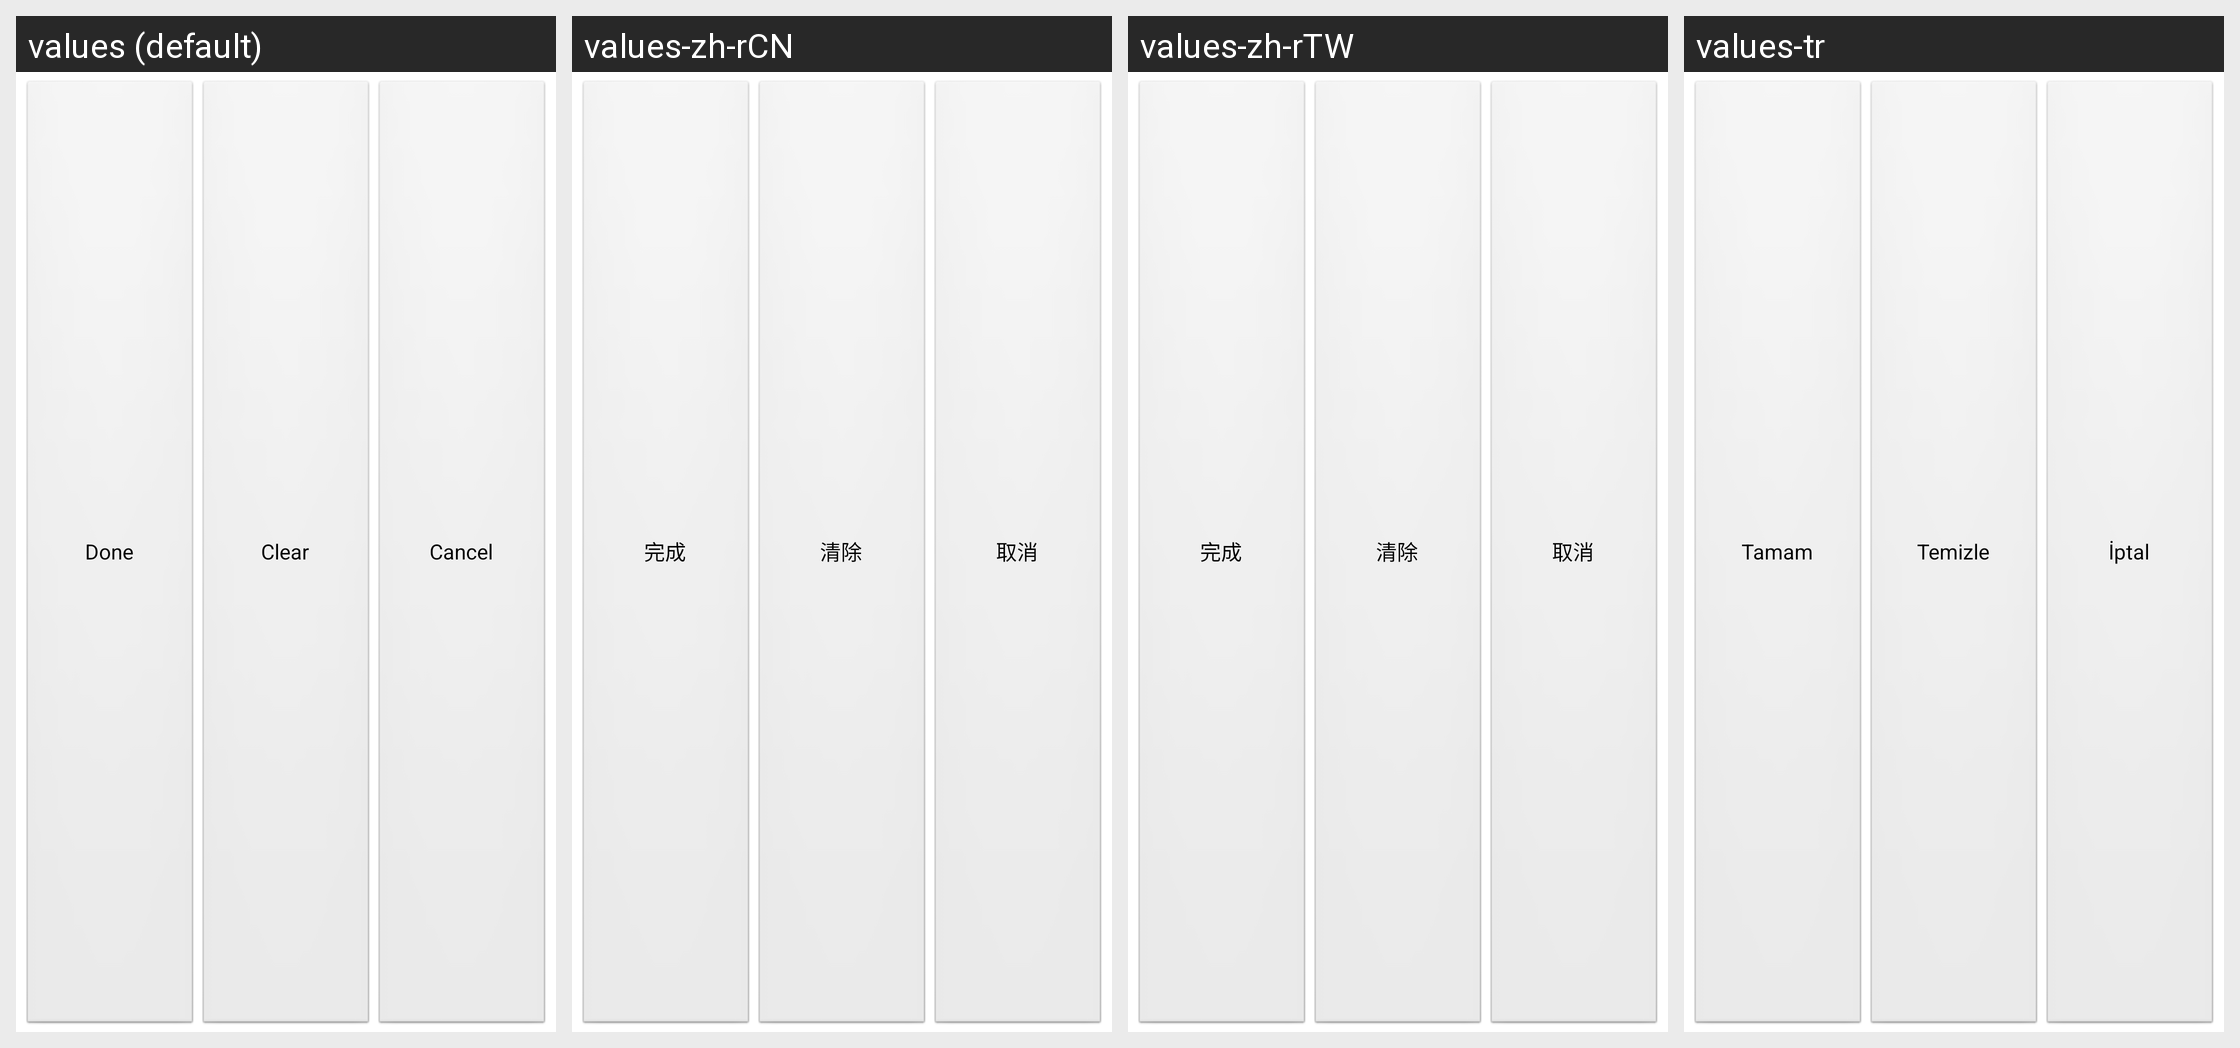

The same Android screen rendered under several of its app's locales, left to right. List the strings drawn on it with the default value and each locale's translation.
Android screen res/layout/include_dialog_button_bar.xml rendered under 4 locales, left to right: values (default), values-zh-rCN, values-zh-rTW, values-tr. Device: Nexus 5 (rendered at 1080×1920; each locale shown at half size, 540×960, under a caption strip naming it); theme Theme.MaterialComponents.DayNight.NoActionBar.
Other locales in the repository, not shown: values-ar, values-de, values-es, values-fr, values-in, values-it, values-iw, values-ja, values-ko, values-pt, values-pt-rPT, values-ru.
Strings drawn on this screen, with the default value and each locale's value (text and hints the layout hard-codes, and strings that could not be matched under every locale, appear in the picture but are not listed):

done
  values: Done
  values-zh-rCN: 完成
  values-zh-rTW: 完成
  values-tr: Tamam

clear
  values: Clear
  values-zh-rCN: 清除
  values-zh-rTW: 清除
  values-tr: Temizle

cancel
  values: Cancel
  values-zh-rCN: 取消
  values-zh-rTW: 取消
  values-tr: İptal
